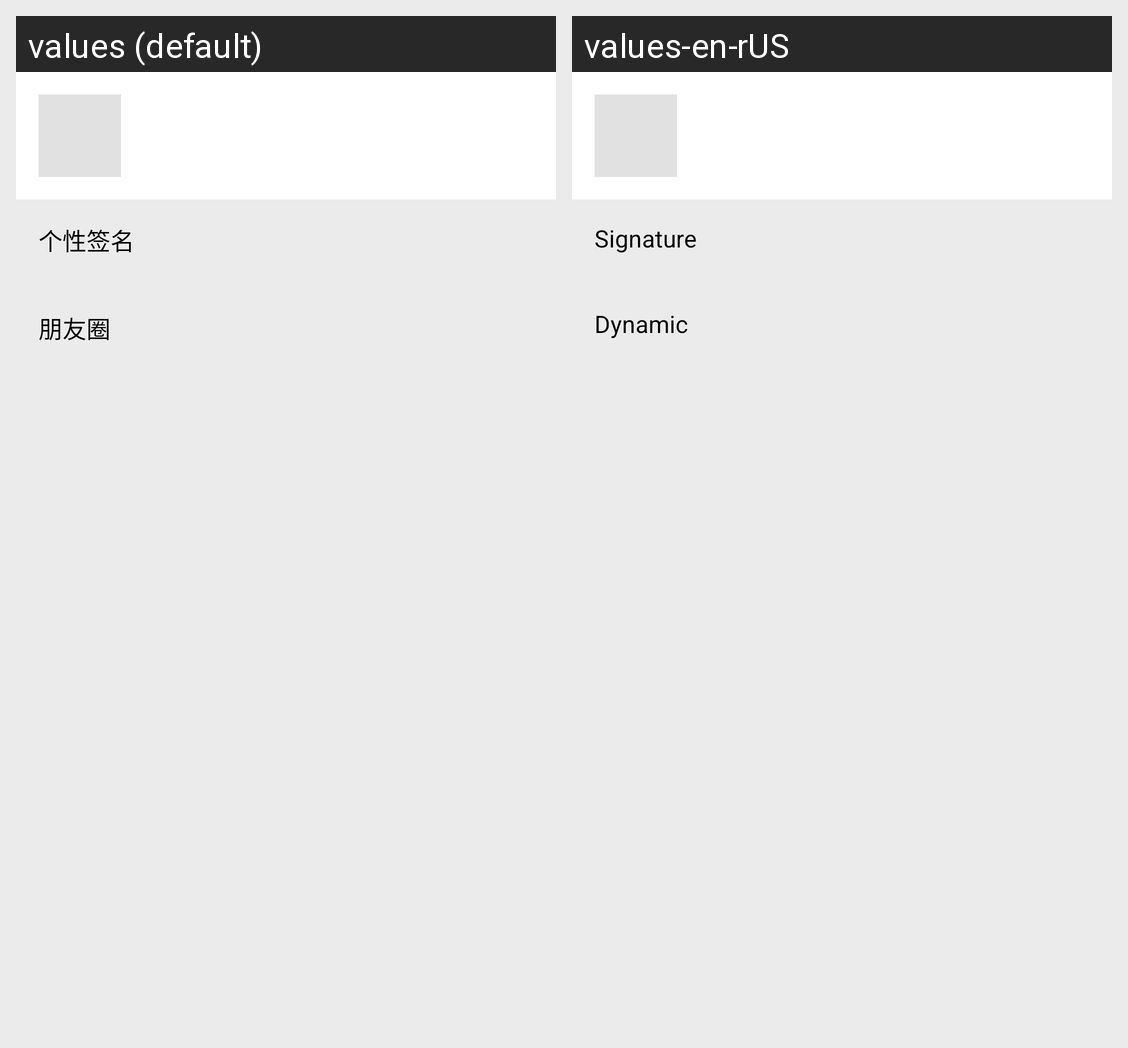

Strings drawn on this Android screen and how each of the app's shown locales translates them:
Android screen res/layout/activity_friends_info.xml rendered under 2 locales, left to right: values (default), values-en-rUS. Device: Nexus 5 (rendered at 1080×1920; each locale shown at half size, 540×960, under a caption strip naming it); theme AppTheme.
Strings drawn on this screen, with the default value and each locale's value (text and hints the layout hard-codes, and strings that could not be matched under every locale, appear in the picture but are not listed):

text_user_info_signatures
  values: 个性签名
  values-en-rUS: Signature

text_main_dynamic
  values: 朋友圈
  values-en-rUS: Dynamic
